Image classification data set "new_flowers_data" (AnnaFilipov93/ReLeaf-old on GitHub). Class labels (7): daisy, dandelion, iris, rose, sunflower, tulip, water lilies.

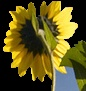
Label: sunflower

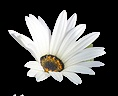
Label: daisy

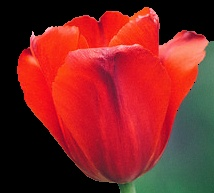
Label: tulip

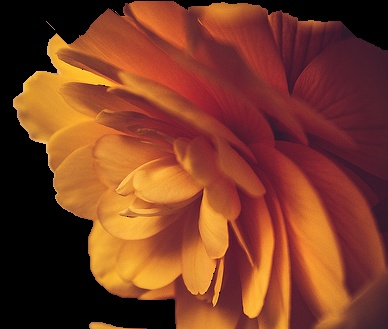
Label: rose

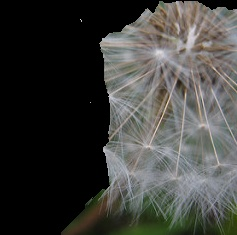
Label: dandelion

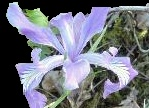
Label: iris
